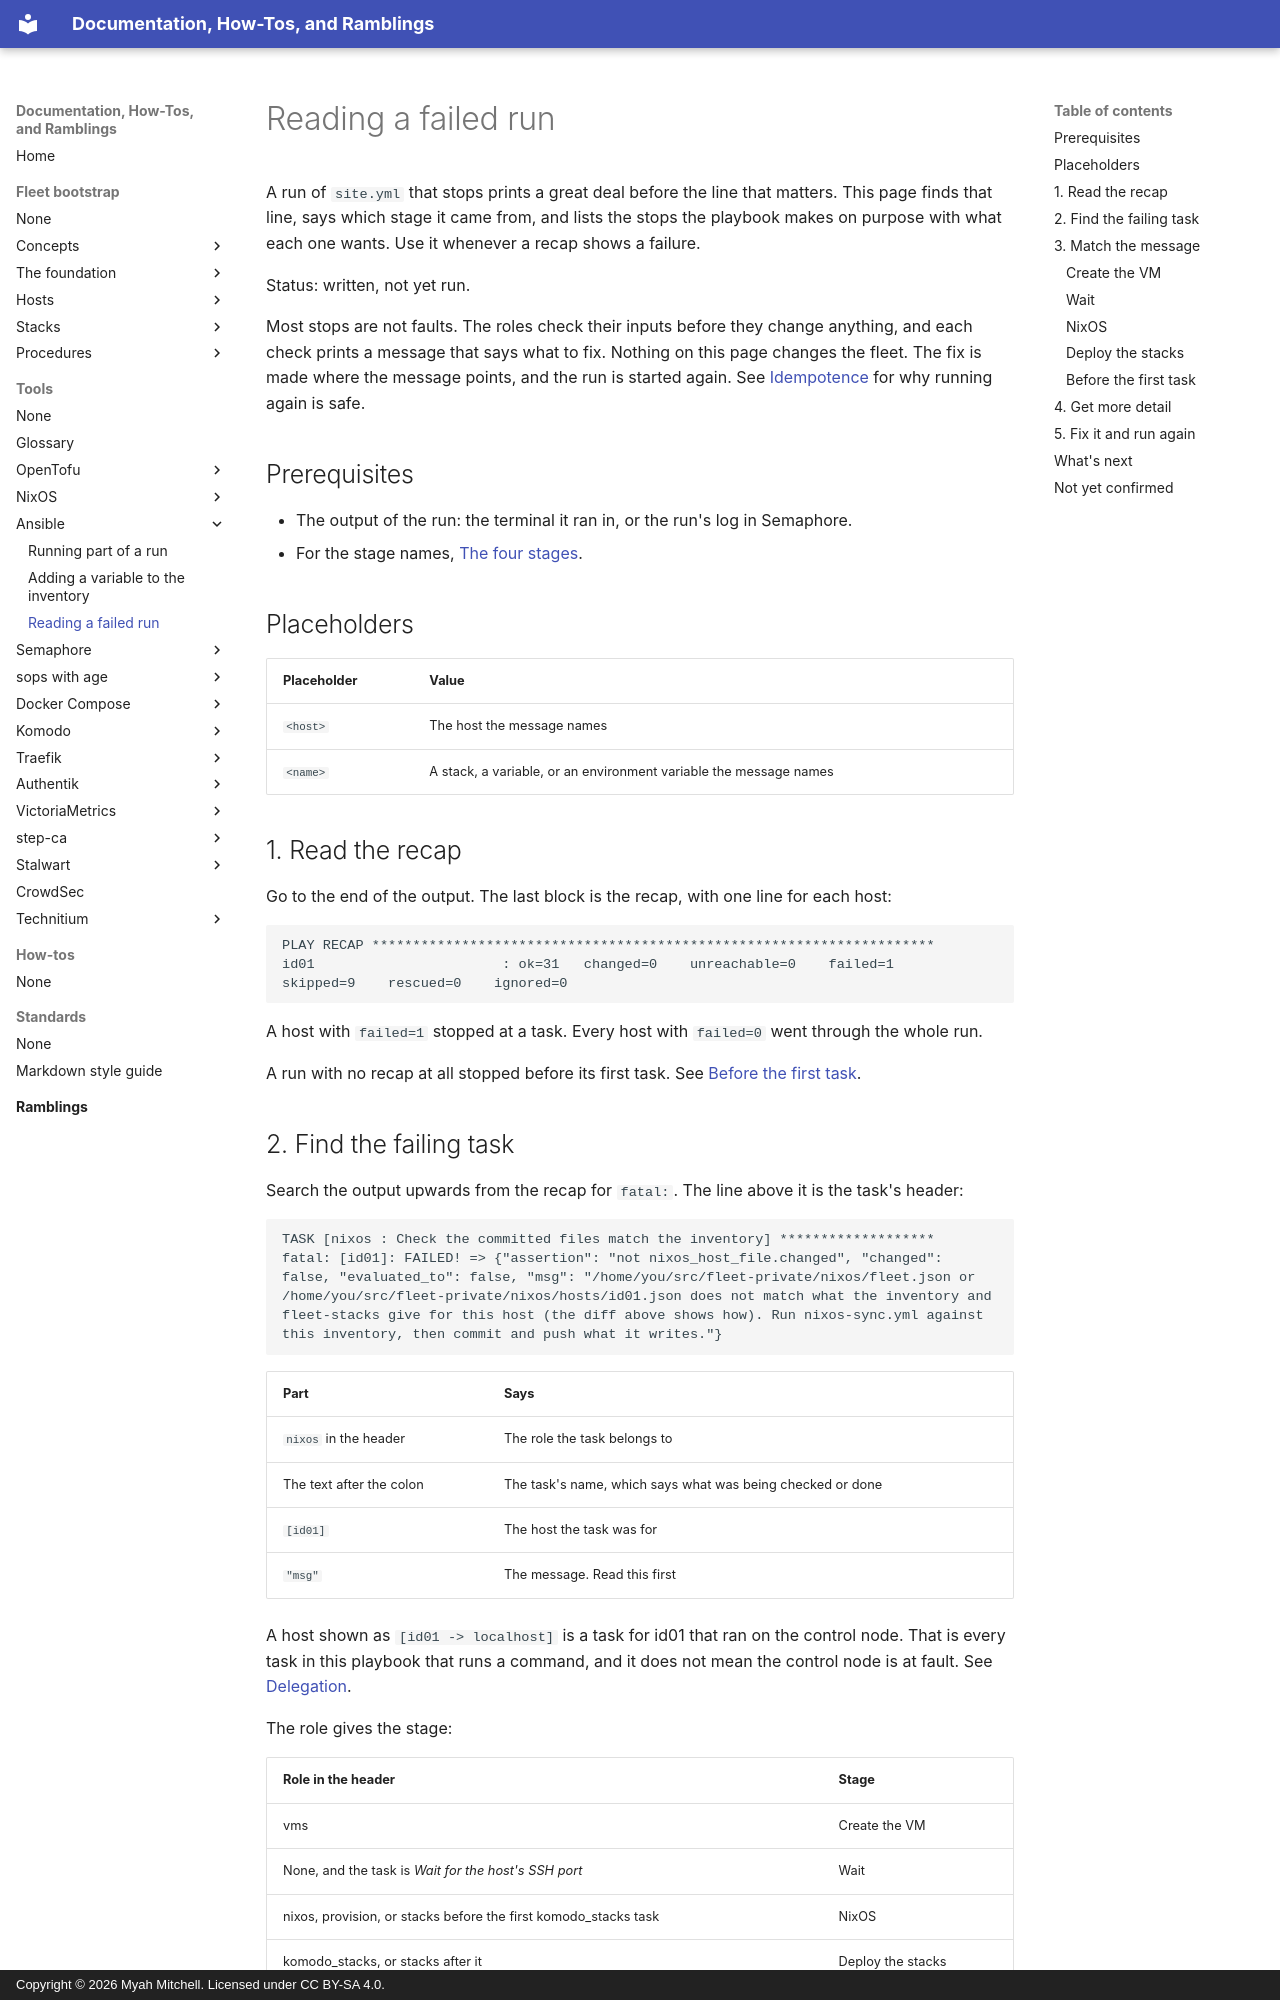

repository: myah-mitchell/docs · page: tools/ansible/read-a-failed-run/index.html · generator: mkdocs · copyright: Copyright © 2026 Myah Mitchell. Licensed under CC BY-SA 4.0.

# Reading a failed run

A run of `site.yml` that stops prints a great deal before the line that matters. This page finds that line, says which stage it came from, and lists the stops the playbook makes on purpose with what each one wants. Use it whenever a recap shows a failure.

Status: written, not yet run.

Most stops are not faults. The roles check their inputs before they change anything, and each check prints a message that says what to fix. Nothing on this page changes the fleet. The fix is made where the message points, and the run is started again. See [Idempotence](index.md#idempotence) for why running again is safe.

## Prerequisites

- The output of the run: the terminal it ran in, or the run's log in Semaphore.
- For the stage names, [The four stages](../../fleet-bootstrap/concepts/how-a-host-is-built.md#stages).

## Placeholders

| Placeholder | Value |
| --- | --- |
| `<host>` | The host the message names |
| `<name>` | A stack, a variable, or an environment variable the message names |

## 1. Read the recap {#recap}

Go to the end of the output. The last block is the recap, with one line for each host:

```text
PLAY RECAP *********************************************************************
id01                       : ok=31   changed=0    unreachable=0    failed=1    skipped=9    rescued=0    ignored=0
```

A host with `failed=1` stopped at a task. Every host with `failed=0` went through the whole run.

A run with no recap at all stopped before its first task. See [Before the first task](#before-first-task).

## 2. Find the failing task {#task}

Search the output upwards from the recap for `fatal:`. The line above it is the task's header:

```text
TASK [nixos : Check the committed files match the inventory] *******************
fatal: [id01]: FAILED! => {"assertion": "not nixos_host_file.changed", "changed": false, "evaluated_to": false, "msg": "/home/you/src/fleet-private/nixos/fleet.json or /home/you/src/fleet-private/nixos/hosts/id01.json does not match what the inventory and fleet-stacks give for this host (the diff above shows how). Run nixos-sync.yml against this inventory, then commit and push what it writes."}
```

| Part | Says |
| --- | --- |
| `nixos` in the header | The role the task belongs to |
| The text after the colon | The task's name, which says what was being checked or done |
| `[id01]` | The host the task was for |
| `"msg"` | The message. Read this first |

A host shown as `[id01 -> localhost]` is a task for id01 that ran on the control node. That is every task in this playbook that runs a command, and it does not mean the control node is at fault. See [Delegation](index.md#delegation).

The role gives the stage:

| Role in the header | Stage |
| --- | --- |
| vms | Create the VM |
| None, and the task is *Wait for the host's SSH port* | Wait |
| nixos, provision, or stacks before the first komodo_stacks task | NixOS |
| komodo_stacks, or stacks after it | Deploy the stacks |

## 3. Match the message {#messages}

Find the opening of the message in the tables below. The words in the tables are the playbook's own, with the parts that vary left out.
